Run: headless pygame with SDL's dummy video driver; simulated clock (each Clock.tick advances the game by its frame time, no real sleeping); random seed 0; keys injected as events and as key.get_pressed() state; no mouse input; restart key R tapped at the start of phases 3 and 4.
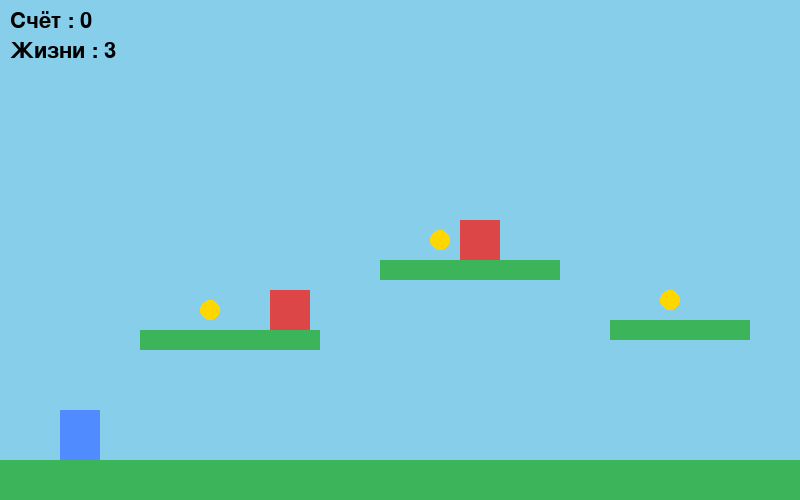
Frame 1 of 4 · flips 1–60 · no input
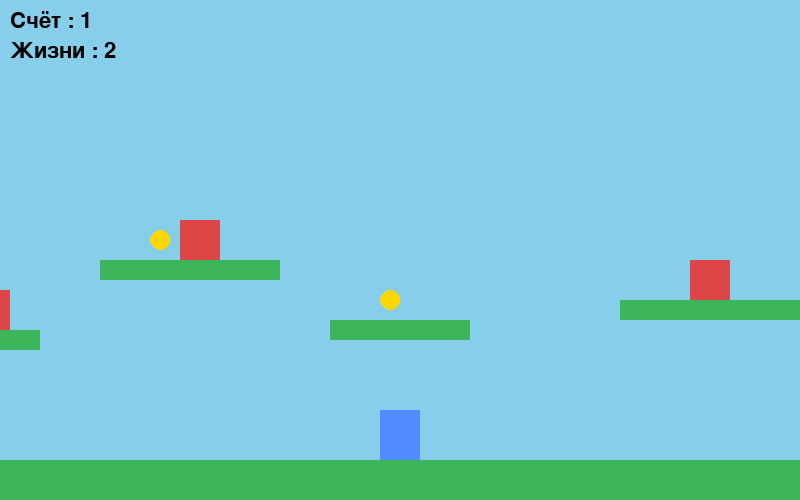
Frame 2 of 4 · flips 61–180 · tapped SPACE, RETURN · held RIGHT (→), D
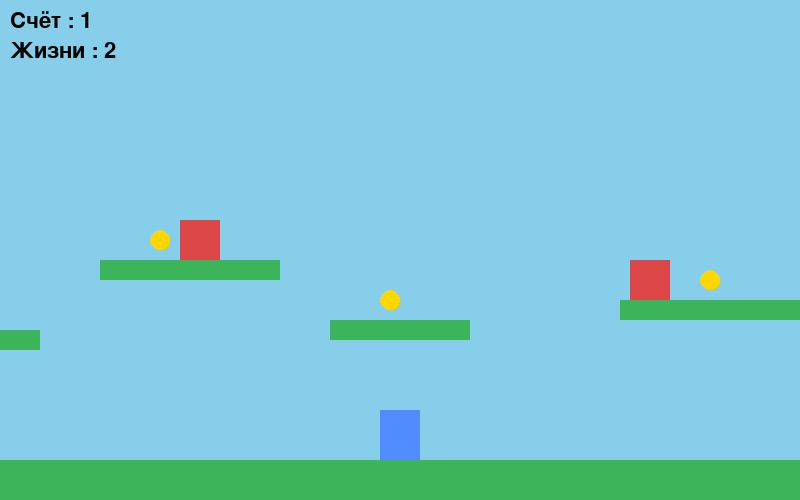
Frame 3 of 4 · flips 181–300 · tapped R · held DOWN (↓), S
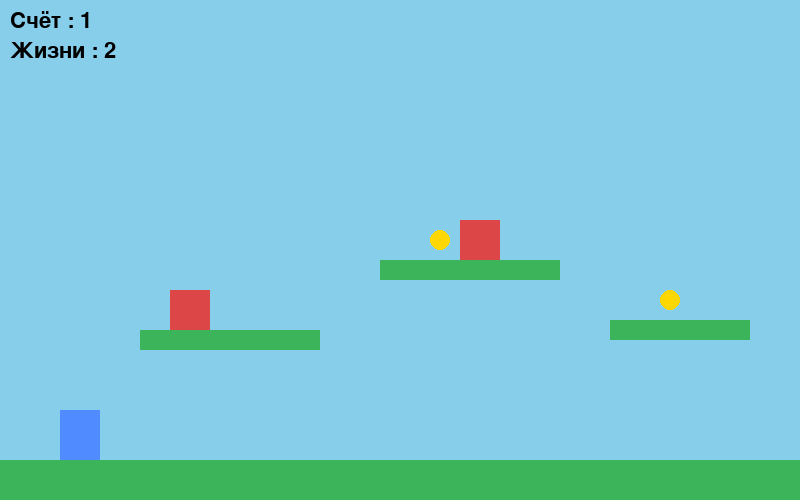
Frame 4 of 4 · flips 301–420 · tapped R · held LEFT (←), A, UP (↑), W

The pygame program that drew these frames:

import pygame
import sys
pygame.init()

WIDTH = 800
HEIGHT = 500
screen = pygame.display.set_mode((WIDTH, HEIGHT))
pygame.display.set_caption('Platformer')
clock = pygame.time.Clock()

font = pygame.font.SysFont(None, 32)
big_font = pygame.font.SysFont(None, 64)

GRAVITY = 0.8

#-------подготовка к камере--------
LEVL_WIDTH = 2200

class Platform:
    def __init__(self,x,y,w,h):
        self.rect = pygame.Rect(x, y, w, h)

    def draw(self, surf, camera_x = 0):
        pygame.draw.rect(surf, (60,180,90), (self.rect.x - camera_x, self.rect.y, self.rect.w, self.rect.h))
class Coin:

    def __init__(self,x,y):
        self.rect = pygame.Rect(x, y, 20, 20)

    def draw(self, surf, camera_x = 0):
        pygame.draw.circle(surf, (255,215,0), (self.rect.centerx - camera_x,self.rect.centery), 10)
class Enemy:
    def __init__(self,x,y, left_limit, right_limit):
        self.rect = pygame.Rect(x, y, 40, 40)
        self.speed = 2
        self.dir = 1
        self.left_limit = left_limit
        self.right_limit = right_limit
    def update(self):
        self.rect.x += self.speed * self.dir

        if self.rect.left <= self.left_limit or self.rect.right >= self.right_limit:
            self.dir *= -1

    def draw(self, surf, camera_x = 0):
        pygame.draw.rect(surf, (220,70,70), (self.rect.x - camera_x, self.rect.y, self.rect.w, self.rect.h))


class Player:
    def __init__(self):
        self.rect = pygame.Rect(60,300,40,50)

        self.vel_y = 0
        self.speed = 5
        self.on_ground = False

        self.lives = 3
        self.invuln = 0

    def jump(self):

        if self.on_ground:
            self.vel_y = -14
            self.on_ground = False
    def hit(self):

        if self.invuln == 0 :
            self.lives -= 1
            self.vel_y = -10
            self.invuln = 60

    def update(self, Platform):

        key = pygame.key.get_pressed()

        dx = 0
        if key[pygame.K_a]:
            dx -= self.speed
        if key[pygame.K_d]:
            dx += self.speed

        self.rect.x += dx

        if self.rect.left < 0:
            self.rect.left = 0


        if self.rect.right > LEVL_WIDTH:
            self.rect.right = LEVL_WIDTH


        self.vel_y += GRAVITY
        self.rect.y += self.vel_y

        self.on_ground = False

        for p in Platform:
            if self.rect.colliderect(p.rect) and self.vel_y > 0:

                self.rect.bottom = p.rect.top
                self.vel_y = 0
                self.on_ground = True

        if self.rect.bottom > HEIGHT:
            self.lives = 0

        if self.invuln > 0:
            self.invuln -= 1

    def draw(self, surf, camera_x = 0):

        if self.invuln > 0 and (self.invuln % 10) < 5:
            return

        pygame.draw.rect(surf, (80, 140,255), (self.rect.x - camera_x, self.rect.y, self.rect.w, self.rect.h))

class Game:
    def __init__(self):
        self.reset()
    def reset(self):
        self.player = Player()
        self.Platforms = [
            Platform(0,HEIGHT - 40, LEVL_WIDTH, 40),
            Platform(140, 330, 180, 20),
            Platform(380,260,180,20),
            Platform(610,320,140,20),
            Platform(900, 300, 250, 20),
            Platform(1200, 250, 200, 20),
            Platform(1500, 340, 220, 20),
            Platform(1800, 280, 220, 20)
        ]

        self.coins = [
            Coin(200,300),
            Coin(430, 230),
            Coin(660, 290),
            Coin(980, 270),
            Coin(1260, 220),
            Coin(1560, 310),
            Coin(1900, 250)
        ]

        self.enemies = [
            Enemy(170,290,140,320),
            Enemy(420, 220, 380, 540),
            Enemy(930, 260, 900, 1100),
            Enemy(1530, 300, 1500, 1680)
        ]

        self.score = 0
        self.game_over = False

        self.camera_x = 0
        self.finish = pygame.Rect(2050, HEIGHT - 100, 40, 60)

    def collect_coins(self):
        for c in self.coins[:]:
            if self.player.rect.colliderect(c.rect):
                self.score += 1
                self.coins.remove(c)
    def enemy_hit(self):
        for Enemy in self.enemies[:]:
            if self.player.rect.colliderect(Enemy.rect):
                self.player.hit()

    def check_finish(self):
        if self.player.rect.colliderect(self.finish):
            print("Ты выйграл")

    def update_camera(self):

        self.camera_x = max(0, min(self.player.rect.centerx - WIDTH // 2, LEVL_WIDTH - WIDTH))

    def run(self):
        running = True
        while running:
            for event in pygame.event.get():
                if event.type == pygame.QUIT:
                    running = False
                if event.type == pygame.KEYDOWN:

                    if event.key == pygame.K_SPACE and not self.game_over:
                        self.player.jump()
                    if event.key == pygame.K_r and self.game_over:
                        self.reset()

            if not self.game_over:

                self.player.update(self.Platforms)

                for e in self.enemies:
                    e.update()
                self.enemy_hit()
                self.collect_coins()

                if self.player.lives <= 0:
                    self.game_over = True
                self.check_finish()
                self.update_camera()

            screen.fill((135,206,234))

            for Platform in self.Platforms:
                Platform.draw(screen, self.camera_x)

            for с in self.coins:
                с.draw(screen, self.camera_x)
            for Enemy in self.enemies:
                Enemy.draw(screen, self.camera_x)
            self.player.draw(screen, self.camera_x)

            screen.blit(font.render(f"Счёт : {self.score}", True, (0,0,0)), (10,10))
            screen.blit(font.render(f"Жизни : {self.player.lives}", True, (0, 0, 0)), (10, 40))



            if self.game_over:

                t1 = big_font.render("Ты проиграл", True, (200, 0, 0))
                t2 = font.render("Нажми R для повторной игры", True, (200, 0, 0))

                screen.blit(t1, t1.get_rect(center=(WIDTH/2, HEIGHT/2 - 20)))
                screen.blit(t2, t2.get_rect(center=(WIDTH / 2, HEIGHT / 2 + 25)))

            pygame.display.flip()
            clock.tick(60)

        pygame.quit()
        sys.exit()
Game().run()
